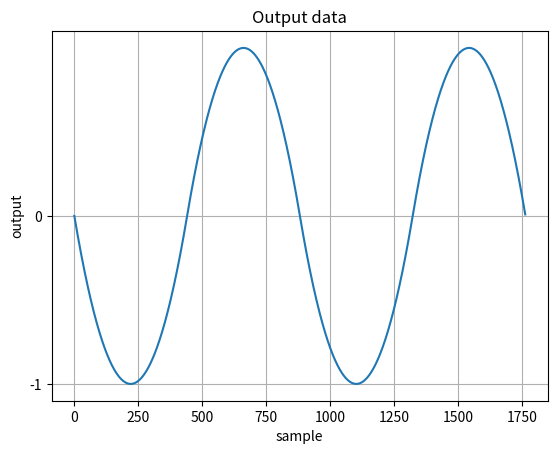

This figure's Python source:
import matplotlib
import matplotlib.pyplot as plt
import numpy as np
import math

# a frequency of 50, with samplerate 44100 --> period of 882
freq = 50.0
samplerate = 44100
period =  samplerate / freq
data = []
pi_2 = math.pi * 2.0
phase = 0
for i in range(int(period * 2)):
    tempPhase = (phase - 0.5) * pi_2;
    # generate approximation of sinewave, using polynomial
    if (tempPhase < 0):
        sample =  1.27323954 * tempPhase + .405284735 * tempPhase * tempPhase;
    else:
        sample = 1.27323954 * tempPhase - 0.405284735 * tempPhase * tempPhase;
    data.append(sample)
    phase += freq / samplerate
    # wrap phase
    if (phase > 1):
        phase -= 1


# transform list to numpy array
np_data = np.array(data)

# create samples for x axis
t = np.arange(0, len(data), 1)

# create plot
fig, ax = plt.subplots()
ax.plot(t, np_data)
plt.yticks(np.arange(-1., 1., 1.0))
ax.set(xlabel='sample', ylabel='output',
       title='Output data')
ax.grid()

# To save the result, outcomment the line below:
# fig.savefig("data_plot.png")
plt.show()
